Run: headless pygame with SDL's dummy video driver; simulated clock (each Clock.tick advances the game by its frame time, no real sleeping); random seed 0; keys injected as events and as key.get_pressed() state; mouse plan: one left click at the window centre at the start of phase 2, then a move to the lower-right quarter at the start of phase 3.
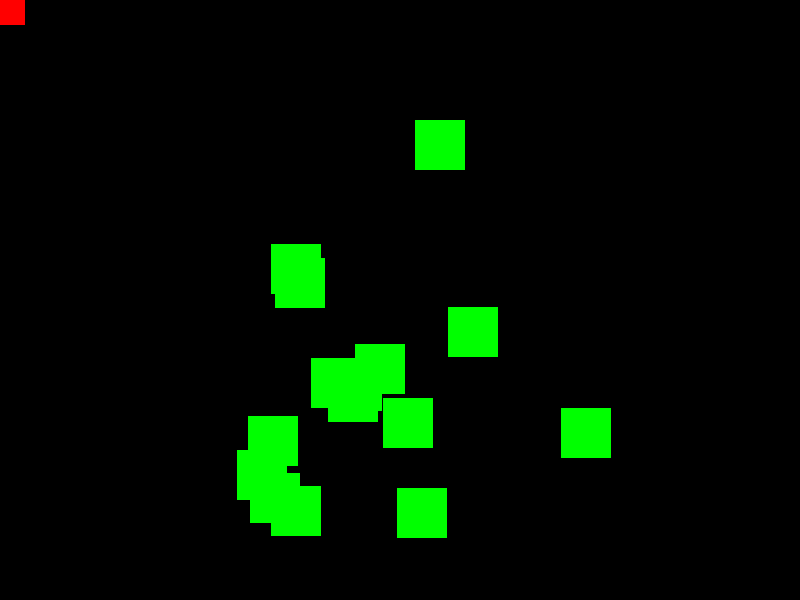
Frame 1 of 4 · flips 1–60 · no input
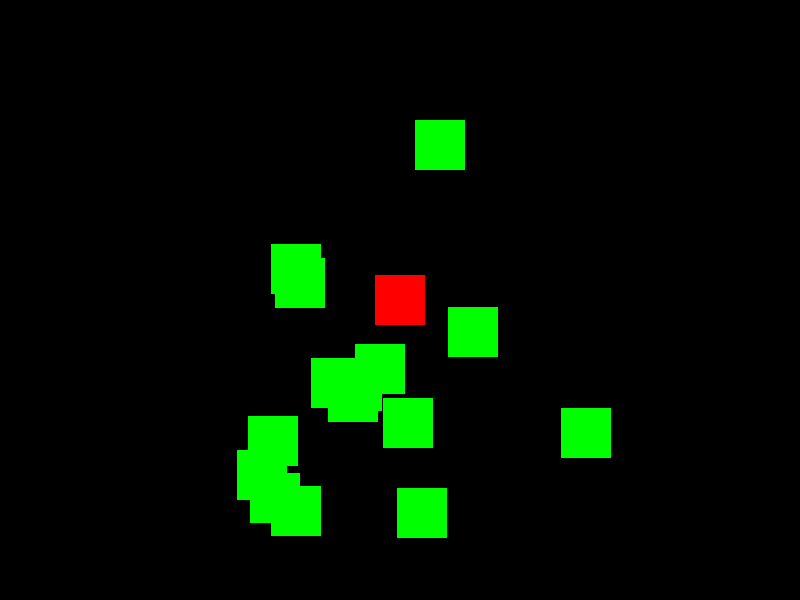
Frame 2 of 4 · flips 61–180 · clicked the window centre · tapped SPACE, RETURN · held RIGHT (→), D
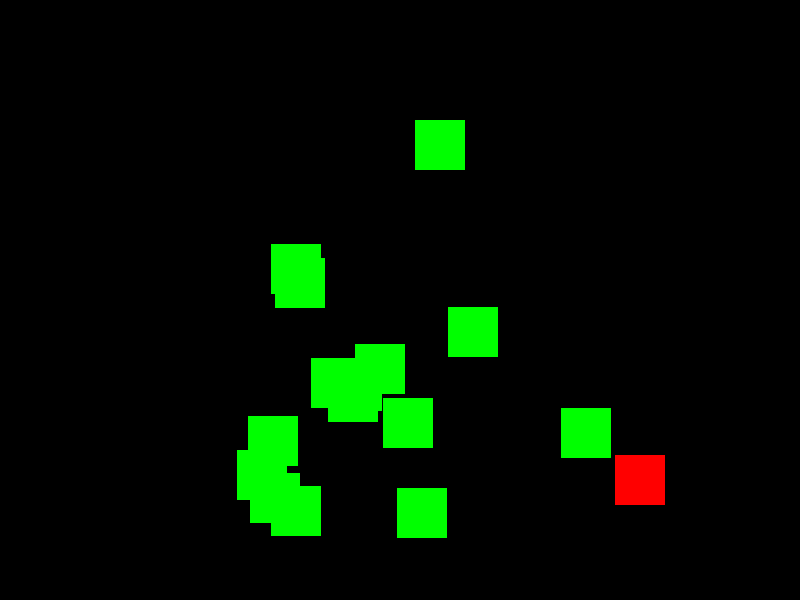
Frame 3 of 4 · flips 181–300 · moved the mouse to the lower-right quarter · held DOWN (↓), S
Frame 4 of 4 · flips 301–420 · held LEFT (←), A, UP (↑), W · screen unchanged from frame 3, image omitted

The pygame program that drew these frames:

import pygame
import random
pygame.init()

sw = 800
sh = 600

blue = (0, 255, 0)
green = (0, 0, 255)
red = (255, 0, 0)
col = green


screen = pygame.display.set_mode((sw, sh))

rect1 = pygame.Rect((300, 300, 50, 50))
obstacles = []
for x in range(15):
    obs = pygame.Rect((random.randint(200, 600), random.randint(100, 500), 50, 50))
    obstacles.append(obs)

run = True
while run:
    screen.fill((0, 0, 0))
    
    for obstacle in obstacles:
        pygame.draw.rect(screen, blue, obstacle)
    
    pygame.draw.rect(screen, col, rect1)

    for obstacle in obstacles:
        if rect1.collidelist(obstacles):
            col = red
    
    pos = pygame.mouse.get_pos()
    rect1.center = pos

    result = rect1.collidelist(obstacles)
    print(result)

    for event in pygame.event.get():
       if event.type == pygame.QUIT:
           run = False
    pygame.display.update()

pygame.quit()
